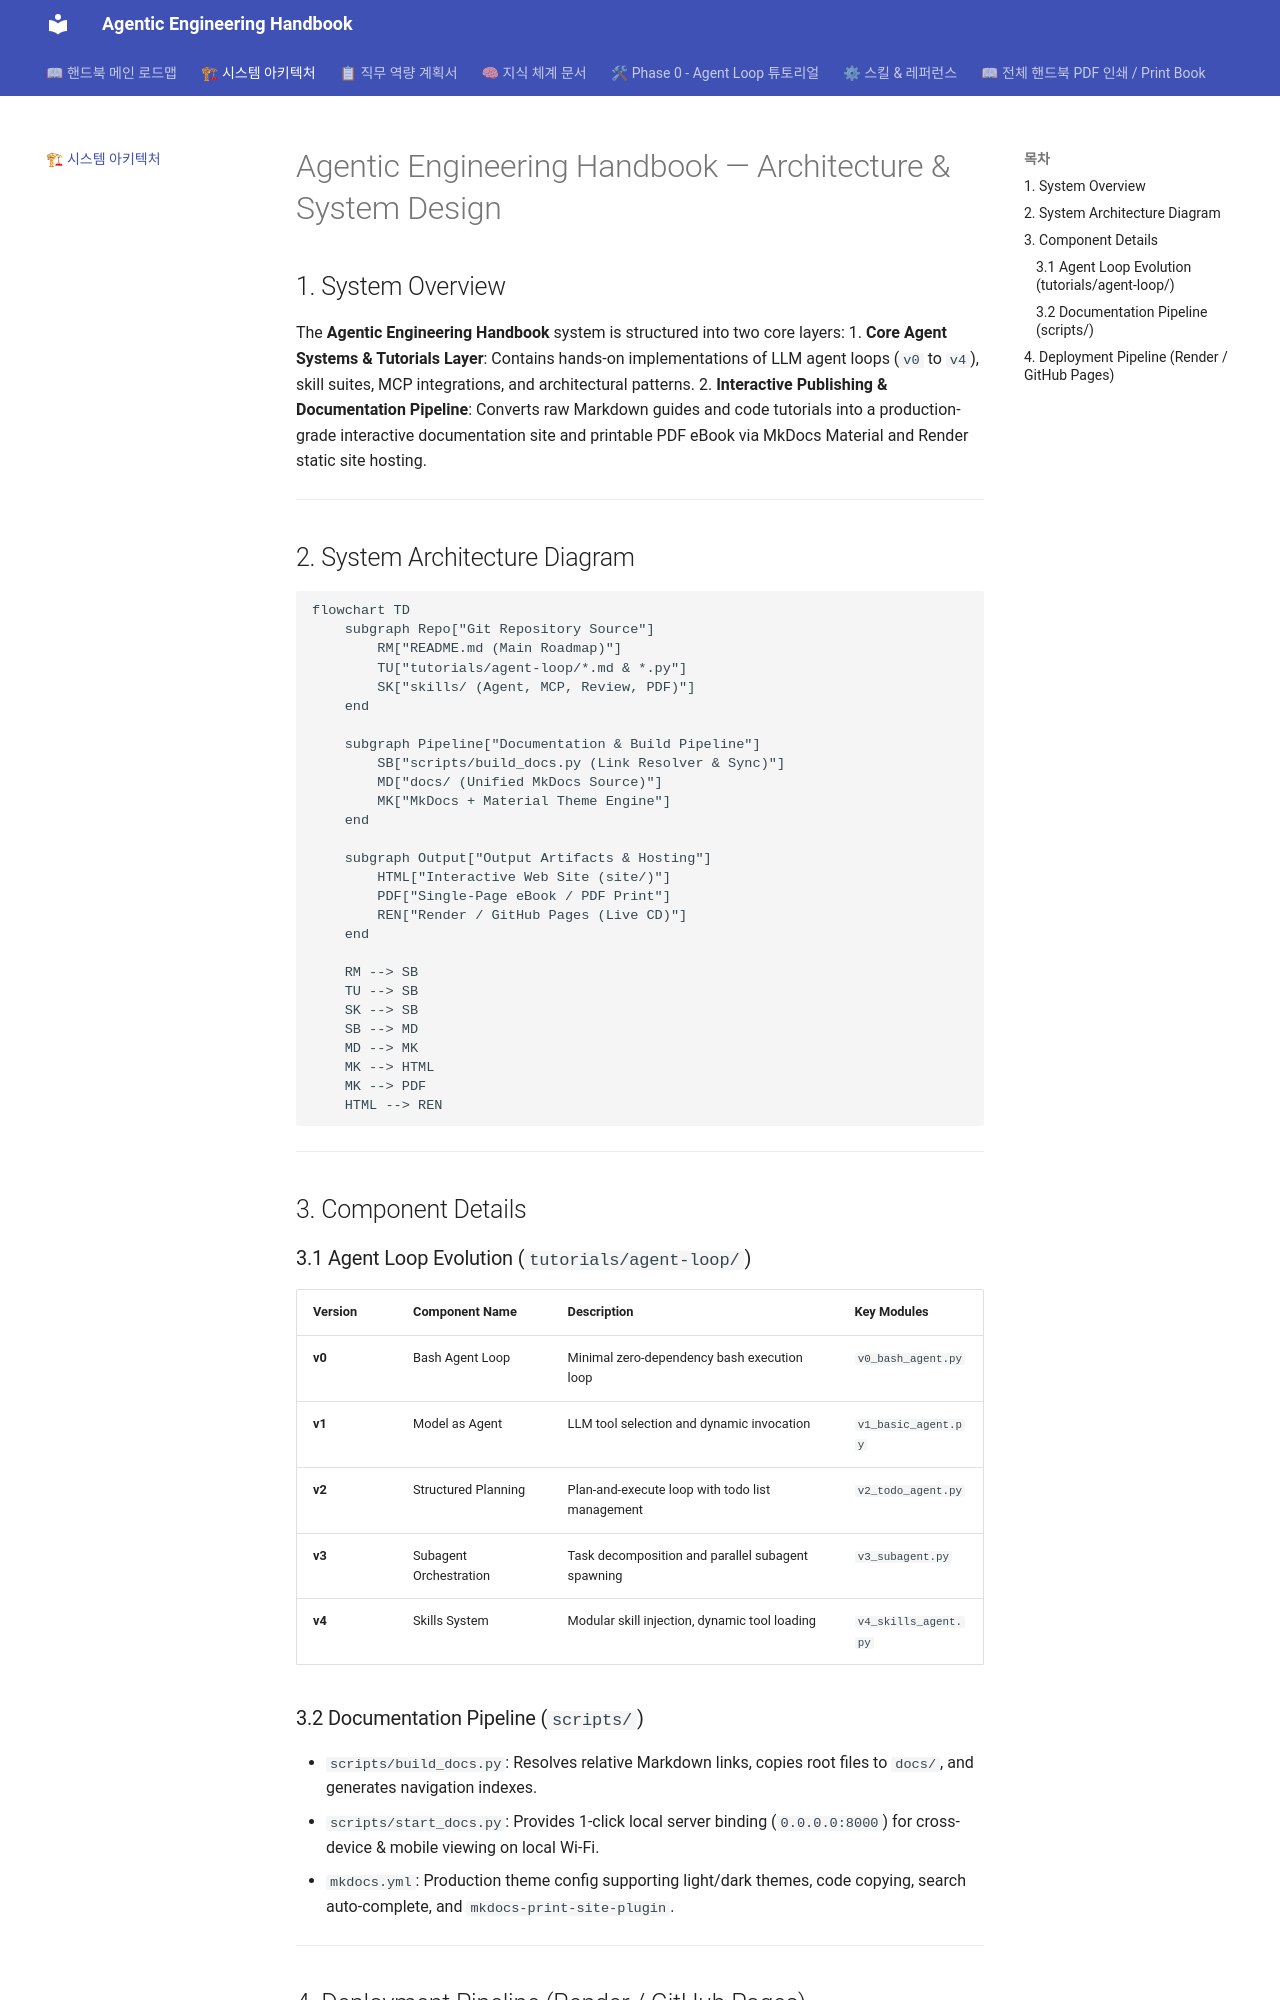

repository: kny26515803-sys/agentic-engineering-handbook · page: ARCHITECTURE/index.html · generator: mkdocs

# Agentic Engineering Handbook — Architecture & System Design

## 1. System Overview

The **Agentic Engineering Handbook** system is structured into two core layers:
1. **Core Agent Systems & Tutorials Layer**: Contains hands-on implementations of LLM agent loops (`v0` to `v4`), skill suites, MCP integrations, and architectural patterns.
2. **Interactive Publishing & Documentation Pipeline**: Converts raw Markdown guides and code tutorials into a production-grade interactive documentation site and printable PDF eBook via MkDocs Material and Render static site hosting.

---

## 2. System Architecture Diagram

```mermaid
flowchart TD
    subgraph Repo["Git Repository Source"]
        RM["README.md (Main Roadmap)"]
        TU["tutorials/agent-loop/*.md & *.py"]
        SK["skills/ (Agent, MCP, Review, PDF)"]
    end

    subgraph Pipeline["Documentation & Build Pipeline"]
        SB["scripts/build_docs.py (Link Resolver & Sync)"]
        MD["docs/ (Unified MkDocs Source)"]
        MK["MkDocs + Material Theme Engine"]
    end

    subgraph Output["Output Artifacts & Hosting"]
        HTML["Interactive Web Site (site/)"]
        PDF["Single-Page eBook / PDF Print"]
        REN["Render / GitHub Pages (Live CD)"]
    end

    RM --> SB
    TU --> SB
    SK --> SB
    SB --> MD
    MD --> MK
    MK --> HTML
    MK --> PDF
    HTML --> REN
```

---

## 3. Component Details

### 3.1 Agent Loop Evolution (`tutorials/agent-loop/`)
| Version | Component Name | Description | Key Modules |
|:---|:---|:---|:---|
| **v0** | Bash Agent Loop | Minimal zero-dependency bash execution loop | `v0_bash_agent.py` |
| **v1** | Model as Agent | LLM tool selection and dynamic invocation | `v1_basic_agent.py` |
| **v2** | Structured Planning | Plan-and-execute loop with todo list management | `v2_todo_agent.py` |
| **v3** | Subagent Orchestration | Task decomposition and parallel subagent spawning | `v3_subagent.py` |
| **v4** | Skills System | Modular skill injection, dynamic tool loading | `v4_skills_agent.py` |
